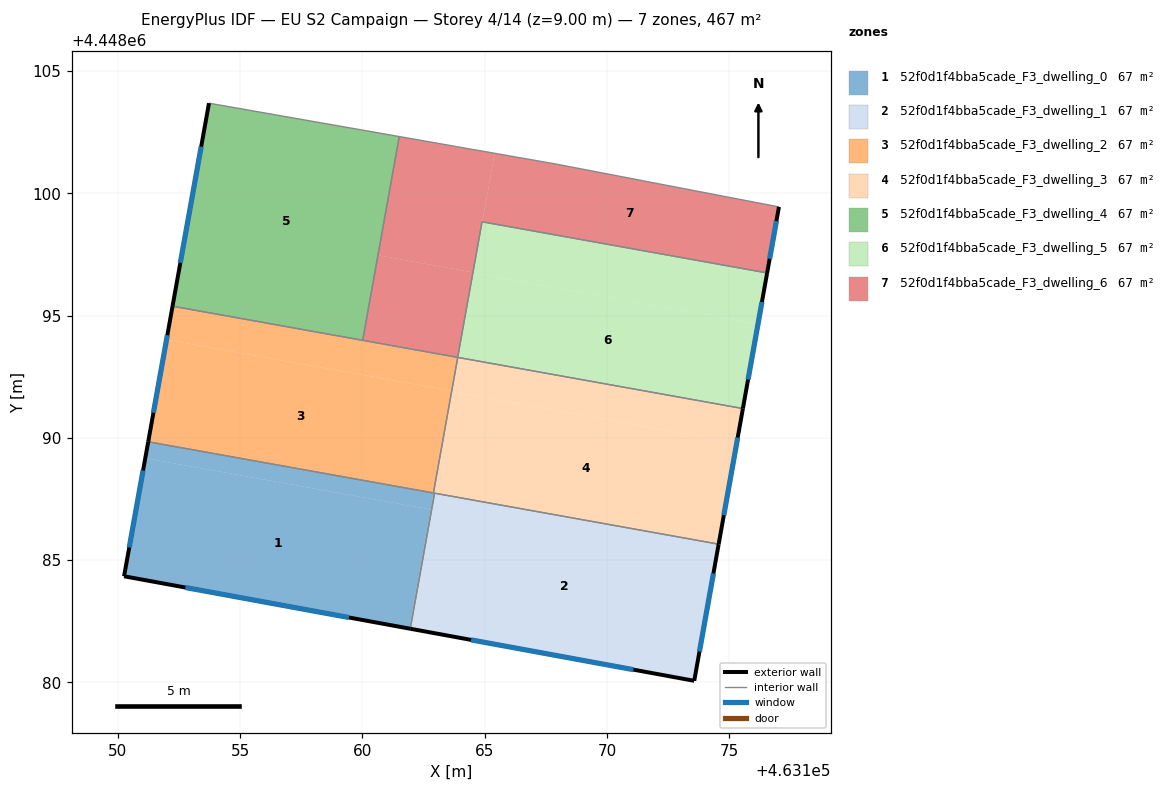
=== STOREY PLAN SPEC (per zone: floor XY polygon, exterior-wall plan segments, windows/doors) ===
zone 1: 52f0d1f4bba5cade_F3_dwelling_0  (66.8 m²)
  floor: (463162.82, 4448087.03) (463161.96, 4448082.20) (463161.92, 4448082.20) (463162.78, 4448087.04)
  floor: (463162.91, 4448087.75) (463162.79, 4448087.07) (463151.12, 4448089.17) (463151.24, 4448089.84)
  floor: (463162.91, 4448087.75) (463162.95, 4448087.74) (463162.82, 4448087.03) (463162.78, 4448087.04) (463161.92, 4448082.20) (463161.96, 4448082.20) (463150.25, 4448084.34) (463151.12, 4448089.17) (463162.79, 4448087.07)
  exterior wall: (463150.25, 4448084.34) – (463161.96, 4448082.20)  [11.9 m]
    window: (463152.76, 4448083.88) – (463159.45, 4448082.65)  [11.7 m²]
  exterior wall: (463151.24, 4448089.84) – (463150.25, 4448084.34)  [5.6 m]
    window: (463151.03, 4448088.66) – (463150.46, 4448085.52)  [5.5 m²]
  interior walls: 3
zone 2: 52f0d1f4bba5cade_F3_dwelling_1  (66.8 m²)
  floor: (463174.57, 4448085.65) (463173.57, 4448080.07) (463161.96, 4448082.20) (463162.95, 4448087.74)
  exterior wall: (463161.96, 4448082.20) – (463173.57, 4448080.07)  [11.8 m]
    window: (463164.44, 4448081.74) – (463171.08, 4448080.52)  [11.6 m²]
  exterior wall: (463173.57, 4448080.07) – (463174.57, 4448085.65)  [5.7 m]
    window: (463173.79, 4448081.26) – (463174.36, 4448084.46)  [5.6 m²]
  interior walls: 2
zone 3: 52f0d1f4bba5cade_F3_dwelling_2  (66.8 m²)
  floor: (463163.65, 4448091.92) (463162.90, 4448087.75) (463151.24, 4448089.84) (463151.99, 4448094.02)
  floor: (463163.90, 4448093.29) (463163.65, 4448091.92) (463151.99, 4448094.02) (463152.23, 4448095.39)
  exterior wall: (463152.23, 4448095.39) – (463151.24, 4448089.84)  [5.6 m]
    window: (463152.02, 4448094.20) – (463151.45, 4448091.03)  [5.5 m²]
  interior walls: 4
zone 4: 52f0d1f4bba5cade_F3_dwelling_3  (66.7 m²)
  floor: (463175.31, 4448089.80) (463174.57, 4448085.65) (463162.91, 4448087.75) (463163.66, 4448091.89)
  floor: (463175.56, 4448091.20) (463175.31, 4448089.80) (463163.66, 4448091.89) (463163.91, 4448093.29)
  exterior wall: (463174.57, 4448085.65) – (463175.56, 4448091.20)  [5.6 m]
    window: (463174.78, 4448086.84) – (463175.35, 4448090.01)  [5.5 m²]
  interior walls: 4
zone 5: 52f0d1f4bba5cade_F3_dwelling_4  (66.8 m²)
  floor: (463161.51, 4448102.33) (463160.01, 4448093.99) (463152.23, 4448095.39) (463153.72, 4448103.69)
  exterior wall: (463153.72, 4448103.69) – (463152.23, 4448095.39)  [8.4 m]
    window: (463153.40, 4448101.91) – (463152.55, 4448097.17)  [8.3 m²]
  interior walls: 3
zone 6: 52f0d1f4bba5cade_F3_dwelling_5  (66.8 m²)
  floor: (463176.55, 4448096.75) (463176.18, 4448094.66) (463164.53, 4448096.75) (463164.90, 4448098.84)
  floor: (463164.90, 4448098.84) (463164.53, 4448096.77) (463164.52, 4448096.77) (463164.89, 4448098.84)
  floor: (463176.18, 4448094.66) (463175.56, 4448091.20) (463163.90, 4448093.29) (463164.53, 4448096.75)
  floor: (463164.89, 4448098.84) (463164.52, 4448096.77) (463164.53, 4448096.77) (463163.90, 4448093.29)
  exterior wall: (463175.56, 4448091.20) – (463176.55, 4448096.75)  [5.6 m]
    window: (463175.78, 4448092.39) – (463176.34, 4448095.56)  [5.5 m²]
  interior walls: 3
zone 7: 52f0d1f4bba5cade_F3_dwelling_6  (66.8 m²)
  floor: (463177.04, 4448099.45) (463176.55, 4448096.75) (463164.90, 4448098.84) (463165.41, 4448101.64) (463167.91, 4448101.20)
  floor: (463165.41, 4448101.64) (463164.90, 4448098.84) (463164.89, 4448098.84) (463164.52, 4448096.77) (463160.64, 4448097.47) (463161.51, 4448102.33)
  floor: (463164.52, 4448096.77) (463163.90, 4448093.30) (463160.01, 4448093.99) (463160.64, 4448097.47)
  exterior wall: (463176.55, 4448096.75) – (463177.04, 4448099.45)  [2.7 m]
    window: (463176.66, 4448097.33) – (463176.93, 4448098.87)  [2.7 m²]
  interior walls: 6

=== DERIVED (storey summary) ===
Building: EU S2 Campaign
Storey: 4 of 14  (floor level z = 9.00 m)
Storey gross floor area: 467.4 m²
Zones on this storey: 7
  - 52f0d1f4bba5cade_F3_dwelling_0: floor 66.8 m²; exterior wall 17.5 m (52.5 m²); 2 window(s) 17.1 m²; WWR 32.7%
  - 52f0d1f4bba5cade_F3_dwelling_1: floor 66.8 m²; exterior wall 17.5 m (52.5 m²); 2 window(s) 17.1 m²; WWR 32.7%
  - 52f0d1f4bba5cade_F3_dwelling_2: floor 66.8 m²; exterior wall 5.6 m (16.9 m²); 1 window(s) 5.5 m²; WWR 32.7%
  - 52f0d1f4bba5cade_F3_dwelling_3: floor 66.7 m²; exterior wall 5.6 m (16.9 m²); 1 window(s) 5.5 m²; WWR 32.7%
  - 52f0d1f4bba5cade_F3_dwelling_4: floor 66.8 m²; exterior wall 8.4 m (25.3 m²); 1 window(s) 8.3 m²; WWR 32.7%
  - 52f0d1f4bba5cade_F3_dwelling_5: floor 66.8 m²; exterior wall 5.6 m (16.9 m²); 1 window(s) 5.5 m²; WWR 32.7%
  - 52f0d1f4bba5cade_F3_dwelling_6: floor 66.8 m²; exterior wall 2.7 m (8.2 m²); 1 window(s) 2.7 m²; WWR 32.7%
Zone adjacency (shared interzone walls):
  - 52f0d1f4bba5cade_F3_dwelling_0 ↔ 52f0d1f4bba5cade_F3_dwelling_1
  - 52f0d1f4bba5cade_F3_dwelling_0 ↔ 52f0d1f4bba5cade_F3_dwelling_2
  - 52f0d1f4bba5cade_F3_dwelling_0 ↔ 52f0d1f4bba5cade_F3_dwelling_3
  - 52f0d1f4bba5cade_F3_dwelling_1 ↔ 52f0d1f4bba5cade_F3_dwelling_3
  - 52f0d1f4bba5cade_F3_dwelling_2 ↔ 52f0d1f4bba5cade_F3_dwelling_3
  - 52f0d1f4bba5cade_F3_dwelling_2 ↔ 52f0d1f4bba5cade_F3_dwelling_4
  - 52f0d1f4bba5cade_F3_dwelling_2 ↔ 52f0d1f4bba5cade_F3_dwelling_6
  - 52f0d1f4bba5cade_F3_dwelling_3 ↔ 52f0d1f4bba5cade_F3_dwelling_5
  - 52f0d1f4bba5cade_F3_dwelling_4 ↔ 52f0d1f4bba5cade_F3_dwelling_6
  - 52f0d1f4bba5cade_F3_dwelling_5 ↔ 52f0d1f4bba5cade_F3_dwelling_6